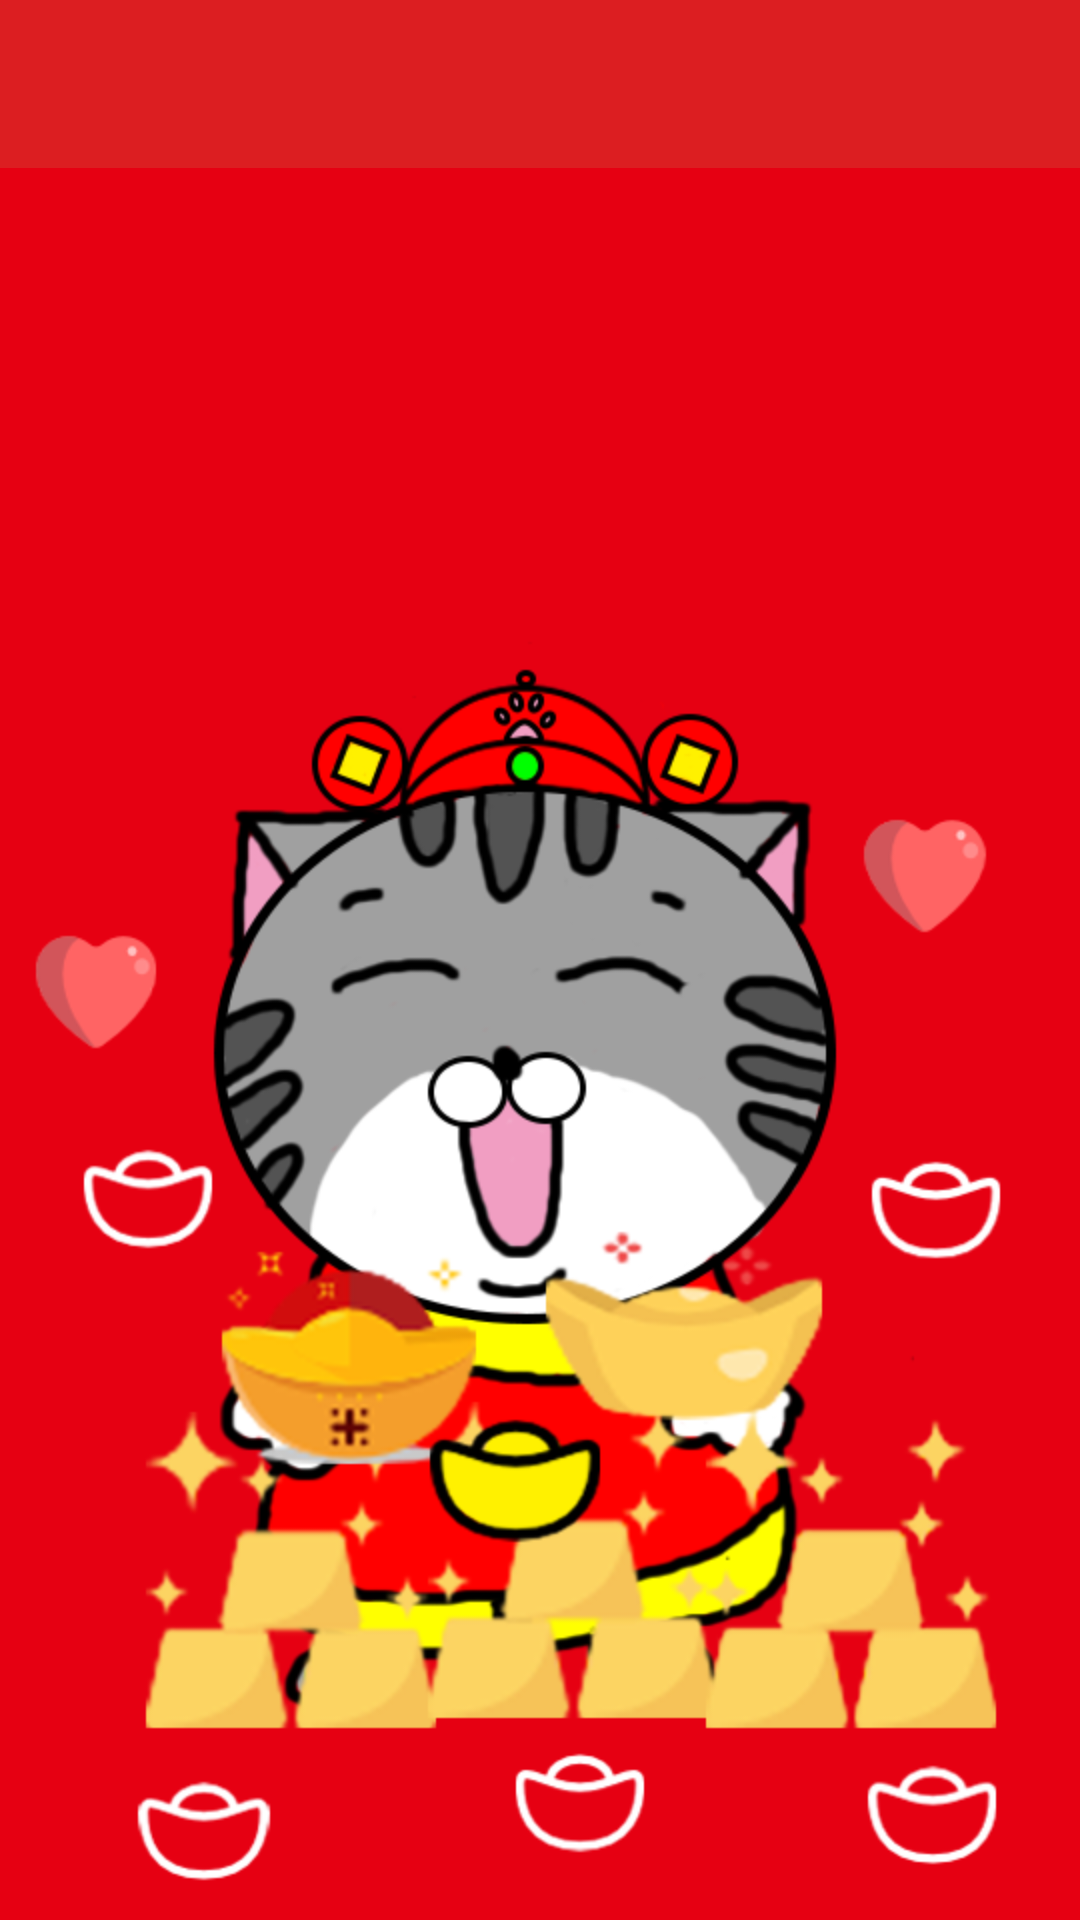

Produce the Android XML layout that renders to this screen, including the resource entries it uses.
<!-- AndroidManifest.xml: application theme AppTheme -->
<!-- res/layout/activity_main.xml -->
<?xml version="1.0" encoding="utf-8"?>
<android.support.v4.widget.DrawerLayout
    xmlns:android="http://schemas.android.com/apk/res/android"
    xmlns:app="http://schemas.android.com/apk/res-auto"
    xmlns:tools="http://schemas.android.com/tools"
    android:id="@+id/draw_layout"
    android:layout_width="match_parent"
    android:layout_height="match_parent">

    <RelativeLayout
    xmlns:android="http://schemas.android.com/apk/res/android"
    xmlns:app="http://schemas.android.com/apk/res-auto"
    xmlns:tools="http://schemas.android.com/tools"
    android:layout_width="match_parent"
    android:layout_height="match_parent"
    android:background="@drawable/cat01"
    tools:context="com.admin.claire.lotto.view.MainActivity">

        
        <android.support.v7.widget.Toolbar
            android:id="@+id/toolbar"
            android:layout_width="match_parent"
            android:layout_height="wrap_content"
            android:background="?attr/colorPrimary"
            android:minHeight="?attr/actionBarSize"
            android:theme="?attr/actionBarTheme"
            android:fitsSystemWindows="true"/>

        
        <FrameLayout
            android:id="@+id/container"
            android:layout_below="@+id/toolbar"
            android:layout_width="match_parent"
            android:layout_height="wrap_content"
            android:clickable="true"/>

        <android.support.design.widget.TabLayout
            android:id="@+id/tab_layout"
            android:layout_below="@+id/container"
            android:layout_width="match_parent"
            android:layout_height="wrap_content"
            app:tabMode="fixed"
            android:elevation="6dp"
            app:tabTextColor="#d3d3d3"
            app:tabSelectedTextColor="#ffffff"
            app:tabIndicatorColor="#ff00ff"/>

        <android.support.v4.view.ViewPager
            android:id="@+id/viewPager"
            android:layout_below="@+id/tab_layout"
            android:layout_width="match_parent"
            android:layout_height="wrap_content">

        </android.support.v4.view.ViewPager>


    </RelativeLayout>


    
    
    <android.support.design.widget.NavigationView
        android:id="@+id/nvView"
        android:layout_width="wrap_content"
        android:layout_height="match_parent"
        android:layout_gravity="start"
        android:background="@android:color/white"
        app:menu="@menu/drawer_view"
        app:headerLayout="@layout/nav_header"/>


</android.support.v4.widget.DrawerLayout>
<!-- res/layout/nav_header.xml (included above) -->
<?xml version="1.0" encoding="utf-8"?>
<LinearLayout
    xmlns:android="http://schemas.android.com/apk/res/android"
    xmlns:app="http://schemas.android.com/apk/res-auto"
    android:layout_width="match_parent"
    android:layout_height="172dp"
    android:background="?attr/colorPrimaryDark"
    android:padding="16dp"
    android:theme="@style/ThemeOverlay.AppCompat.Dark"
    android:gravity="bottom"
    android:orientation="vertical">

    <ImageView
        android:id="@+id/imageView"
        android:layout_width="wrap_content"
        android:layout_height="wrap_content"
        app:srcCompat="@drawable/chinese_ingot"/>

    <TextView
        android:layout_width="wrap_content"
        android:layout_height="wrap_content"
        android:text="@string/app_name"
        android:textColor="@android:color/white"
        android:textAppearance="@style/TextAppearance.AppCompat.Body1"/>


</LinearLayout>
<!-- resources referenced by this layout -->
<resources>
  <!-- drawable cat01: png bitmap (drawable, 156548 bytes) -->
  <!-- drawable chinese_ingot: png bitmap (drawable, 1234 bytes) -->
  <string name="app_name">樂透幸運號碼</string>
  <style name="AppTheme" parent="Theme.AppCompat.Light.NoActionBar">
          
          <item name="colorPrimary">@color/colorPrimary</item>
          <item name="colorPrimaryDark">@color/colorPrimaryDark</item>
          <item name="colorAccent">@color/colorAccent</item>
          <item name="android:navigationBarColor">@color/colorPrimaryDark</item>
  
          
          <item name="android:windowTranslucentStatus">true</item>
      </style>
  <color name="colorPrimary">#dc1e21</color>
  <color name="colorPrimaryDark">#c10707</color>
  <color name="colorAccent">#FF4081</color>
</resources>
